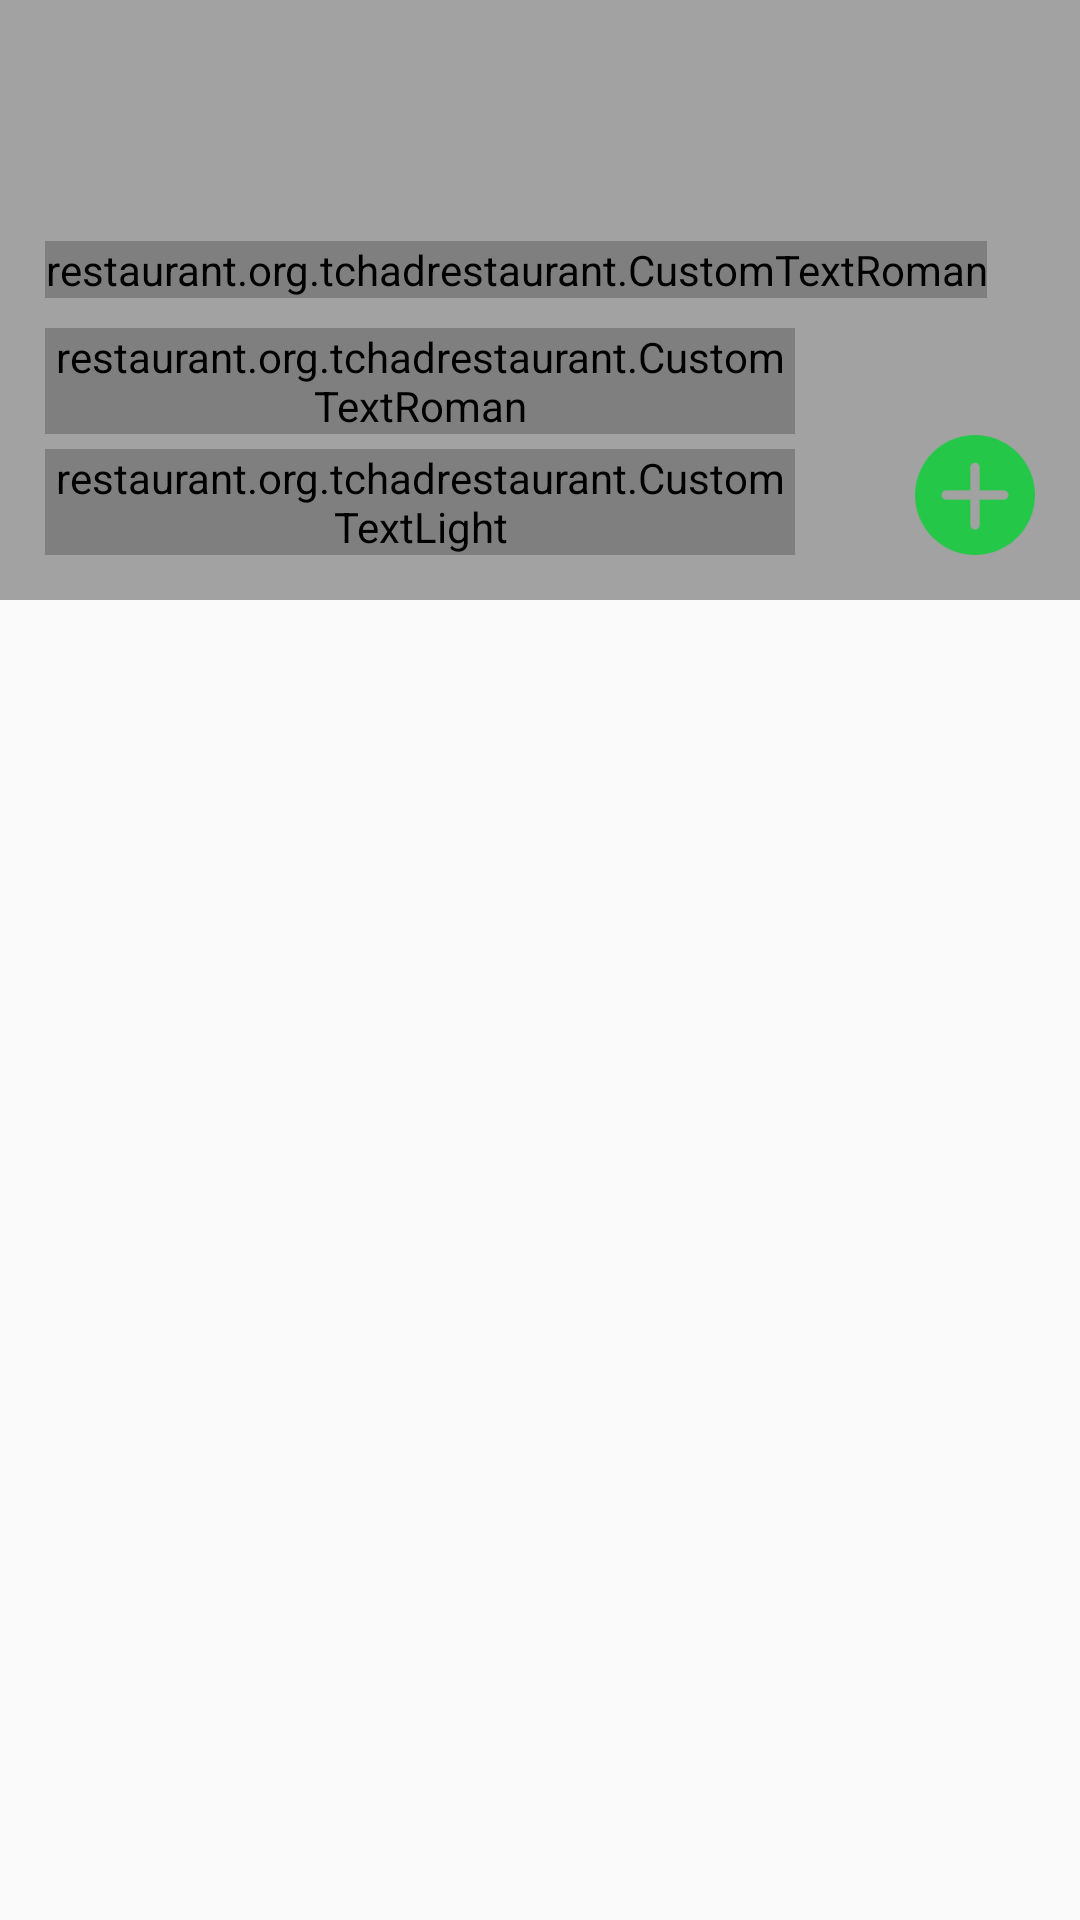

Here is an Android app screen rendered from its layout file. Give the layout XML and the strings, colors and styles it references.
<!-- AndroidManifest.xml: application theme AppTheme -->
<!-- res/layout/order_list_layout.xml -->
<?xml version="1.0" encoding="utf-8"?>
<LinearLayout xmlns:android="http://schemas.android.com/apk/res/android"
    android:orientation="vertical" android:layout_width="match_parent"
    android:layout_height="wrap_content">

    <RelativeLayout
        android:layout_width="match_parent"
        android:layout_height="200dp"
        android:layout_gravity="center_horizontal">

        <ImageView
            android:layout_width="match_parent"
            android:layout_height="match_parent"
            android:id="@+id/imgItemImage"
            android:layout_alignParentBottom="true"
            android:layout_alignParentStart="true"
            android:scaleType="fitXY" />

        <ImageView
            android:layout_width="match_parent"
            android:layout_height="match_parent"
            android:id="@+id/imgBackTint"
            android:layout_alignParentTop="true"
            android:layout_centerHorizontal="true"
            android:background="@android:color/black"
            android:alpha="0.35" />

        <restaurant.org.tchadrestaurant.CustomTextLight
            android:layout_width="250dp"
            android:layout_height="wrap_content"
            android:text="New Text"
            android:id="@+id/txtItemDesc"
            android:layout_alignParentStart="true"
            android:textColor="@android:color/white"
            android:layout_marginStart="15dp"
            android:ellipsize="end"
            android:lines="2"
            android:layout_alignParentBottom="true"
            android:layout_marginBottom="15dp"
            android:textSize="15sp" />

        <restaurant.org.tchadrestaurant.CustomTextRoman
            android:layout_width="wrap_content"
            android:layout_height="wrap_content"
            android:text="New Text"
            android:id="@+id/txtItemPrice"
            android:layout_alignStart="@+id/txtItemName"
            android:textSize="20sp"
            android:textColor="@android:color/white"
            android:layout_above="@+id/txtItemName"
            android:layout_marginBottom="10dp" />

        <ImageButton
            android:layout_width="40dp"
            android:layout_height="40dp"
            android:id="@+id/btnSelectOrder"
            android:layout_alignParentRight="true"
            android:layout_alignParentBottom="true"
            android:layout_marginBottom="15dp"
            android:layout_marginRight="15dp"
            android:background="@android:color/transparent"
            android:src="@mipmap/add_order"
            android:scaleType="fitCenter" />

        <restaurant.org.tchadrestaurant.CustomTextRoman
            android:layout_width="250dp"
            android:layout_height="wrap_content"
            android:text="New Text"
            android:id="@+id/txtItemName"
            android:layout_above="@+id/txtItemDesc"
            android:textSize="18sp"
            android:textColor="@android:color/white"
            android:layout_marginStart="15dp"
            android:layout_marginBottom="5dp" />

        <RelativeLayout
            android:layout_width="match_parent"
            android:layout_height="match_parent"
            android:id="@+id/orderBody"
            android:visibility="gone">

            <ImageView
                android:layout_width="match_parent"
                android:layout_height="match_parent"
                android:id="@+id/imgTintSelected"
                android:background="@android:color/black"
                android:alpha="0.6" />

            <NumberPicker
                android:layout_width="wrap_content"
                android:layout_height="wrap_content"
                android:id="@+id/orderPicker"
                android:layout_centerInParent="true"
                android:divider="@color/theme_purple"
                android:showDividers="middle"
                android:background="@color/mid_gray" />

            <ImageButton
                android:layout_width="wrap_content"
                android:layout_height="wrap_content"
                android:id="@+id/btnCloseOrderView"
                android:layout_marginTop="15dp"
                android:layout_marginLeft="15dp"
                android:src="@mipmap/cancel"
                android:background="@android:color/transparent" />

            <ImageButton
                android:layout_width="42dp"
                android:layout_height="40dp"
                android:id="@+id/btnAddItem"
                android:background="@drawable/oval_background"
                android:src="@mipmap/shopping_cart"
                android:scaleType="fitCenter"
                android:layout_alignTop="@+id/btnCloseOrderView"
                android:layout_alignParentEnd="true"
                android:layout_marginEnd="15dp"
                android:padding="8dp" />

        </RelativeLayout>

    </RelativeLayout>
</LinearLayout>
<!-- resources referenced by this layout -->
<resources>
  <color name="mid_gray">#696969</color>
  <color name="theme_purple">#7961bf</color>
  <!-- drawable oval_background (drawable) -->
  <?xml version="1.0" encoding="utf-8"?>
  <selector xmlns:android="http://schemas.android.com/apk/res/android">
  
      <item android:state_pressed="false">
          <shape android:shape="oval">
              <solid android:color="@color/theme_purple"/>
          </shape>
      </item>
      <item android:state_pressed="true">
          <shape android:shape="oval">
              <solid android:color="@color/theme_purple"/>
          </shape>
      </item>
  
  </selector>
  <!-- mipmap add_order: png bitmap (mipmap-xhdpi, 1526 bytes) -->
  <!-- mipmap cancel: png bitmap (mipmap-xhdpi, 1237 bytes) -->
  <!-- mipmap shopping_cart: png bitmap (mipmap-xhdpi, 919 bytes) -->
  <style name="AppTheme" parent="Theme.AppCompat.Light">
          
      </style>
</resources>
